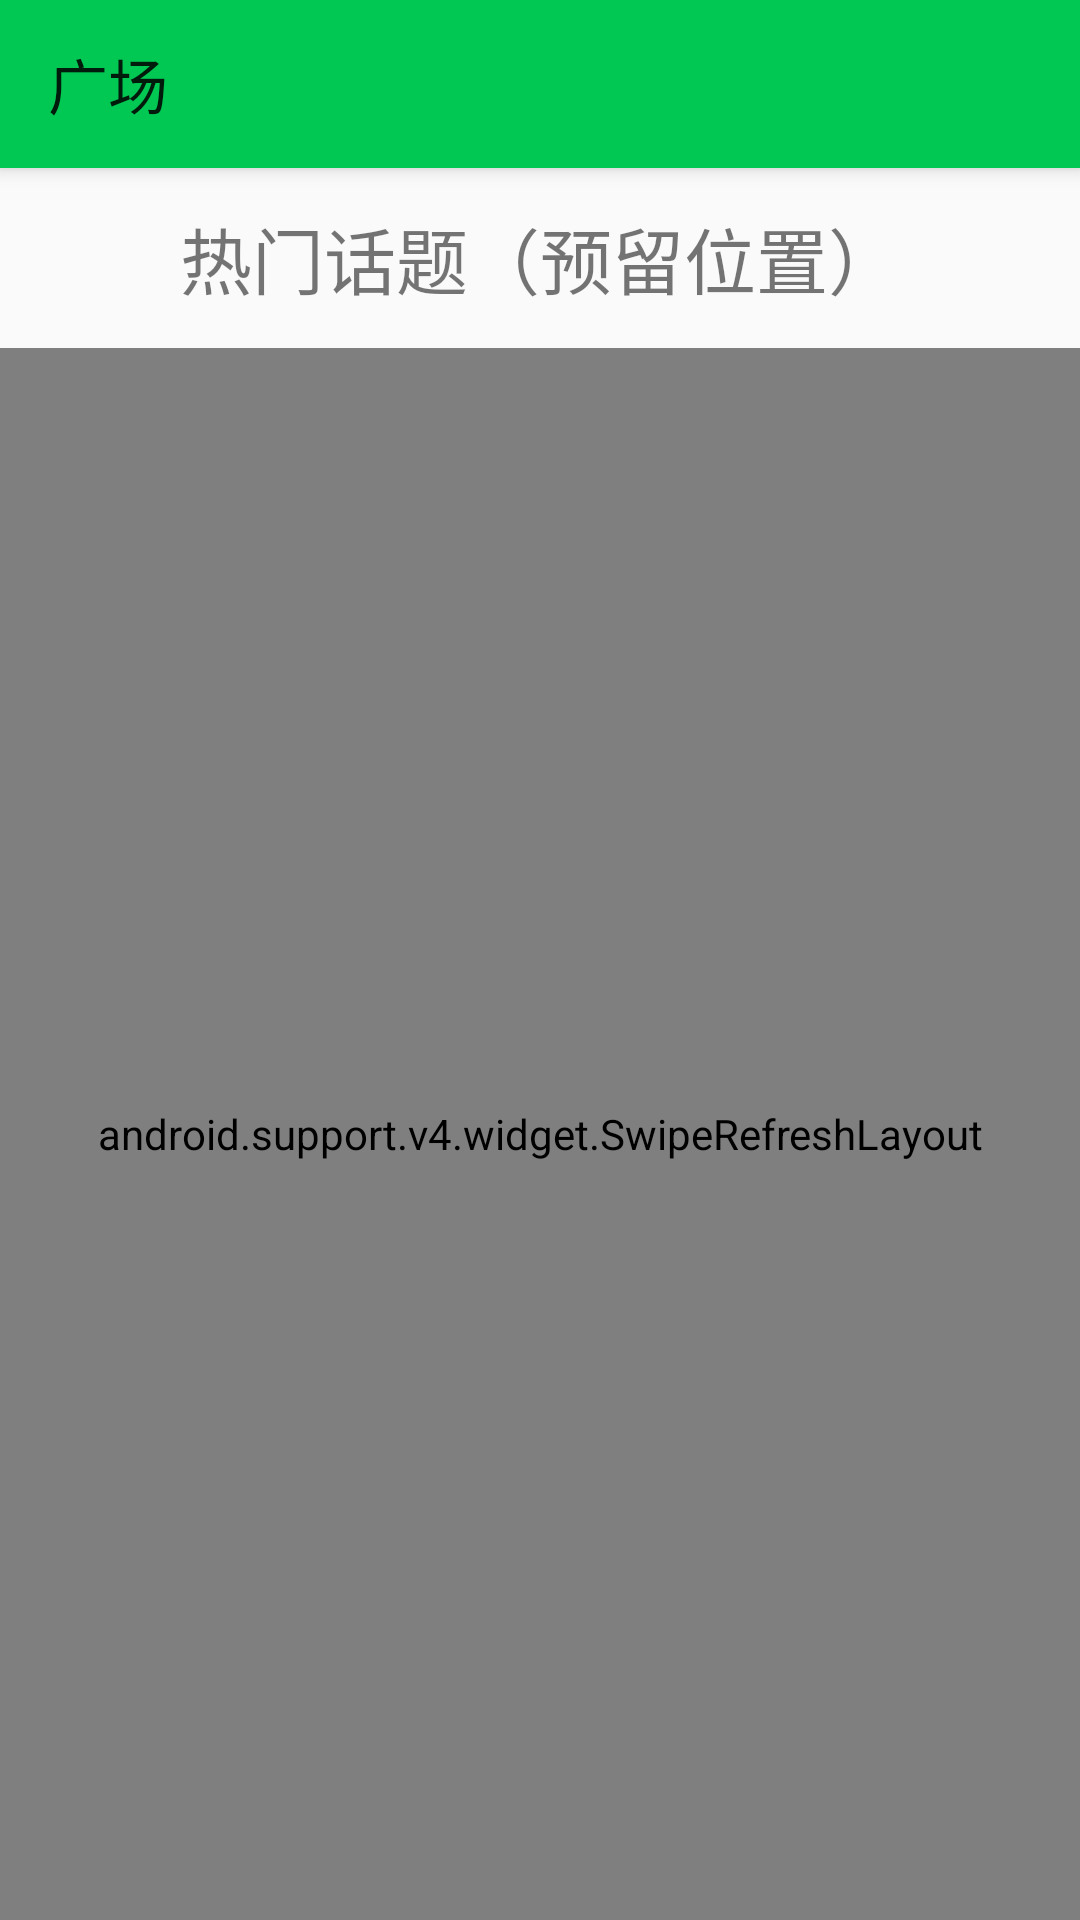

Produce the Android XML layout that renders to this screen, including the resource entries it uses.
<!-- AndroidManifest.xml: application theme AppTheme -->
<!-- res/layout/fragment_square.xml -->
<?xml version="1.0" encoding="utf-8"?>
<RelativeLayout xmlns:android="http://schemas.android.com/apk/res/android"
    xmlns:app="http://schemas.android.com/apk/res-auto"
    android:layout_width="match_parent"
    android:layout_height="match_parent"
    xmlns:tools="http://schemas.android.com/tools">

    <android.support.v7.widget.Toolbar
        android:id="@+id/toolbar_square"
        android:layout_width="match_parent"
        android:layout_height="wrap_content"
        android:elevation="4dp"
        android:background="?attr/colorPrimary"
        android:minHeight="?attr/actionBarSize"
        android:theme="?attr/actionBarTheme"
        app:title="广场"
        />

    <TextView
        android:id="@+id/textView_uploadTime"
        android:layout_width="match_parent"
        android:layout_height="60dp"
        android:gravity="center"
        android:text="热门话题（预留位置）"
        android:textSize="24sp"
        android:layout_below="@+id/toolbar_square"
        />

    <FrameLayout
        android:layout_width="match_parent"
        android:layout_height="match_parent"
        android:layout_below="@+id/textView_uploadTime">


        <ProgressBar
            android:id="@+id/progressBar"
            style="?android:attr/progressBarStyle"
            android:layout_width="wrap_content"
            android:layout_height="wrap_content"
            android:visibility="gone"
            android:layout_gravity="bottom|center_horizontal" />

        <android.support.v4.widget.SwipeRefreshLayout
            android:id="@+id/swipeRefreshLayout_topic"
            android:layout_height="match_parent"
            android:layout_width="match_parent"

            >
            <android.support.v7.widget.RecyclerView
                android:id="@+id/recycler_view_topic"
                android:layout_width="match_parent"
                android:layout_height="match_parent"
                android:layout_alignParentStart="true"
                />
        </android.support.v4.widget.SwipeRefreshLayout>
    </FrameLayout>





</RelativeLayout>
<!-- resources referenced by this layout -->
<resources>
  <style name="AppTheme" parent="Theme.AppCompat.Light.NoActionBar">
          
          <item name="colorPrimary">@color/primaryColor</item>
          <item name="colorPrimaryDark">@color/primaryDarkColor</item>
          <item name="colorAccent">@color/primaryColor</item>
          <item name="colorButtonNormal">@color/primaryColor</item>
          <item name="colorControlHighlight">@color/primaryDarkColor</item>
      </style>
  <color name="primaryColor">#00c853</color>
  <color name="primaryDarkColor">#009624</color>
</resources>
